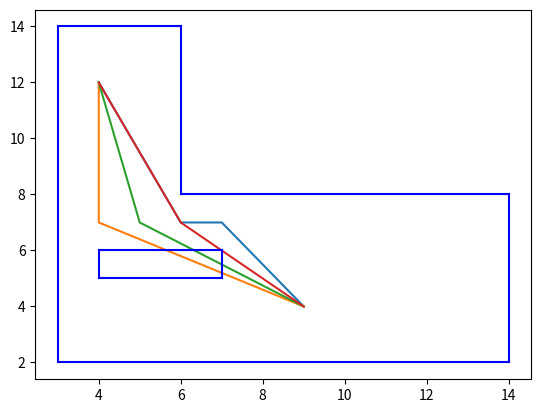

The matplotlib source for this figure:
import matplotlib.pyplot as plt

def on_segment(p, q, r):
    if r[0] <= max(p[0], q[0]) and r[0] >= min(p[0], q[0]) and r[1] <= max(p[1], q[1]) and r[1] >= min(p[1], q[1]):
        return True
    return False

def orientation(p, q, r):
    val = ((q[1] - p[1]) * (r[0] - q[0])) - ((q[0] - p[0]) * (r[1] - q[1]))
    if val == 0 : 
        return 0
    if val > 0:
        return 1
    else:
        return -1

def intersects(seg1, seg2):
    p1, q1 = seg1
    p2, q2 = seg2

    o1 = orientation(p1, q1, p2)
    o2 = orientation(p1, q1, q2)
    o3 = orientation(p2, q2, p1)
    o4 = orientation(p2, q2, q1)

    if o1 != o2 and o3 != o4:
        return True

    if o1 == 0 and on_segment(p1, q1, p2): 
        return True
    if o2 == 0 and on_segment(p1, q1, q2): 
        return True
    if o3 == 0 and on_segment(p2, q2, p1): 
        return True
    if o4 == 0 and on_segment(p2, q2, q1): 
        return True

    return False

def intersectsWall(proposedLine, wallData):
    for wallLine in wallData:
        if intersects(proposedLine, wallLine):
            return True
    return False

#HARDCODED TEST VALUES
wallData = [
    ((3,2),(14,2)),
    ((14,2),(14,8)),
    ((14,8),(6,8)),
    ((6,8),(6,14)),
    ((6,14),(3,14)),
    ((3,14),(3,2)),

    ((4,5),(7,5)),
    ((7,5),(7,6)),
    ((7,6),(4,6)),
    ((4,6),(4,5))
]
navPoints = ((9,4),(4,12))
gridPoints = [
    (4,7),
    (5,7),
    (6,7),
    (7,7),
    (4,6),
    (5,6),
    (6,6),
    (7,6),
    (4,5),
    (5,5),
    (6,5),
    (7,5),
]

def connectToGridPoints(pointA, gridPoints):
    potentialSegments = []
    for gridPoint in gridPoints:
        potentialSegment = (pointA,gridPoint)
        if intersectsWall(potentialSegment, wallData) == False:
            potentialSegments.append(potentialSegment)
    return potentialSegments

def connectToEnd(previousSegments, pointB):
    finalSegments = []
    for a,gridPoint in previousSegments:
        potentialSegment = (gridPoint,pointB)
        if intersectsWall(potentialSegment, wallData) == False:
            finalSegments.append(potentialSegment)
    return finalSegments


numLineSegments = 1
if intersectsWall(navPoints,wallData):
    pathFailed = True
else:
    pathFailed = False

while pathFailed:
    if numLineSegments == 1: #First segment
        pointA = navPoints[0]
        potentialSegments = connectToGridPoints(pointA,gridPoints)
        finalSegments = connectToEnd(potentialSegments,navPoints[1])
        if len(finalSegments)>0:
            pathFailed = False
    else:
        for potentialSegment in potentialSegments:
            pointA = potentialSegment[1] #Succesful gridPoint
            potentialSegments = potentialSegments + connectToGridPoints(pointA,gridPoints)
            finalSegments = connectToEnd(potentialSegments,navPoints[1])
            if len(finalSegments)>0:
                pathFailed = False
    numLineSegments += 1

for segmentNum in range(1,numLineSegments+1): #Going backwards, from B to A
    if segmentNum == 1:
        for finalSegment in finalSegments:
            for potentialSegment in potentialSegments:
                if finalSegment[0] != potentialSegment[1]:
                    potentialSegments.remove(potentialSegment)

successfulSegments = potentialSegments + finalSegments
for successfulSegment in successfulSegments:
    if intersectsWall(successfulSegment, wallData):
        successfulSegments.remove(successfulSegment)

#[((7, 7), (6, 7)), ((4, 7), (4, 12)), ((5, 7), (4, 12)), ((6, 7), (4, 12))]

for path in successfulSegments:
    xPoints = [navPoints[0][0]] #Point A
    yPoints = [navPoints[0][1]] #Point A
    for point in path:
        xPoints.append(point[0]) #Intermediate points
        yPoints.append(point[1]) #Intermediate points
    xPoints.append(navPoints[1][0]) #Point B
    yPoints.append(navPoints[1][1]) #Point B
    plt.plot(xPoints,yPoints)
    print(path)

for wallLine in wallData:
    plt.plot([wallLine[0][0],wallLine[1][0]],[wallLine[0][1],wallLine[1][1]], color="b")

plt.show()

# while pathFailed:
#     numLineSegments += 1
#     potentialPaths = []
#     for lineSegment in range(1,numLineSegments+1):
#         if lineSegment == 1: #First segment
#             pointA = navPoints[0]
#             potentialSegments = connectToGridPoints(pointA,gridPoints)
#             for pointA,pointB in potentialSegments:
#                 if intersectsWall((pointB,navPoints[1]),wallData) == False:
#                     potentialPaths.append((pointA,pointB,navPoints[1]))
#             if len(potentialPaths) > 0
#                 pathFailed = False

# while pathFailed:
#     numLineSegments += 1
#     potentialPaths = []
#     for lineSegment in range(1,numLineSegments+1):
#         if lineSegment == 1: #First segment
#             pointA = navPoints[0]
#             potentialSegments = connectToGridPoints(pointA,gridPoints)
#             potentialSegmentsStored = potentialSegments
#         else:
#             for potentialSegment in potentialSegmentsStored:
#                 pointA = potentialSegment[1] #Successful gridPoint
#                 if lineSegment == numLineSegments: #Last segment
#                     pass
#                 else:
#                     gridPointsWithoutA = gridPoints
#                     gridPointsWithoutA.remove(pointA)
#                     potentialSegments = connectToGridPoints(pointA,gridPointsWithoutA)
